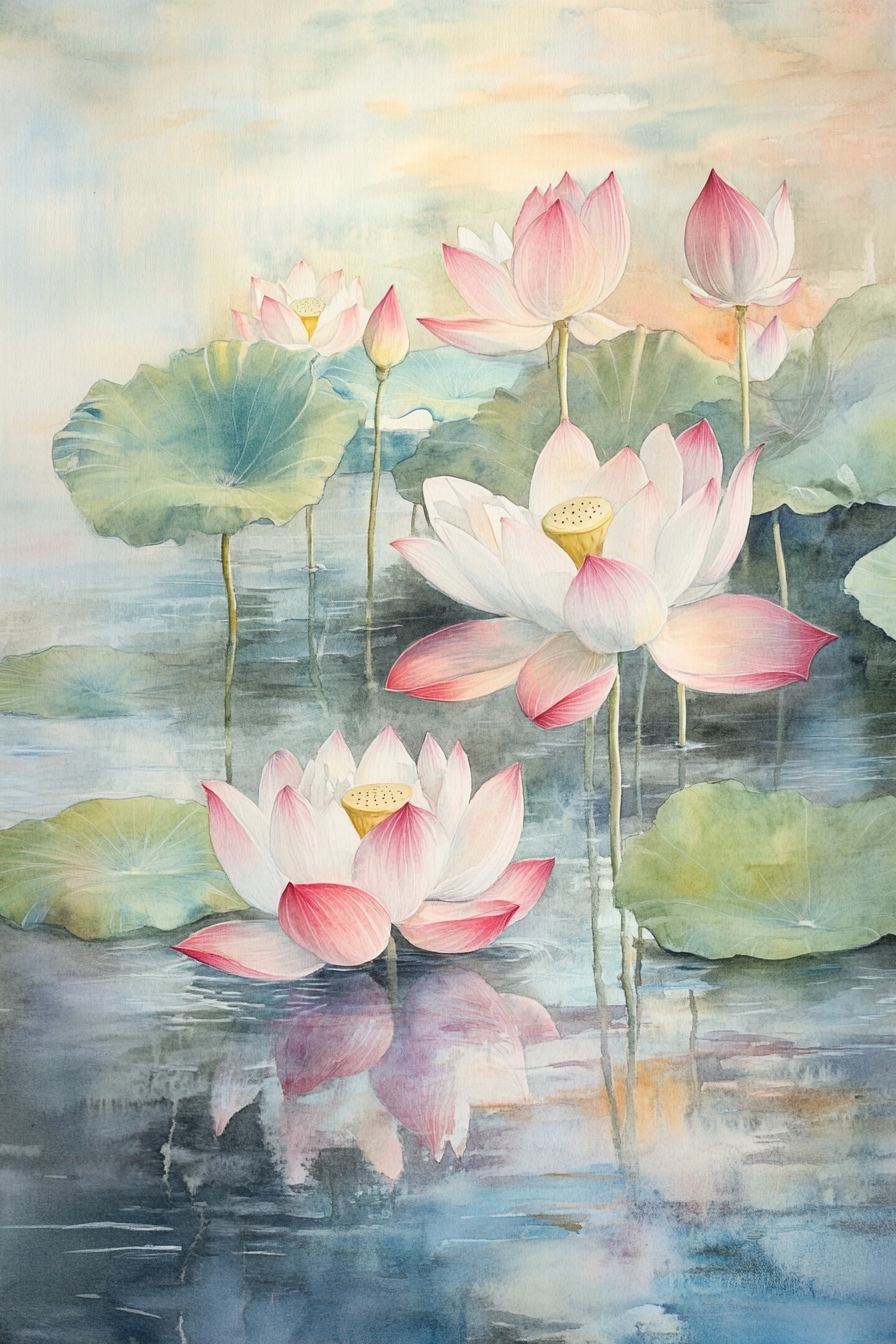
Generation parameters embedded in this image by Midjourney (PNG 'Description' text chunk):
Create a serene watercolor painting of an enchanting lotus pond at dawn, with delicate pink and white blooms floating on the still surface of the water. Soft, muted colors convey the tranquility of the early morning light, while flowing lines and gentle gradients enhance the dreamlike quality of the scene. Subtle reflections and ripples add a sense of calm contemplation to the artwork --ar 2:3 --v 6.1 Job ID: 627f303a-051a-46a4-968a-353d59b9de61